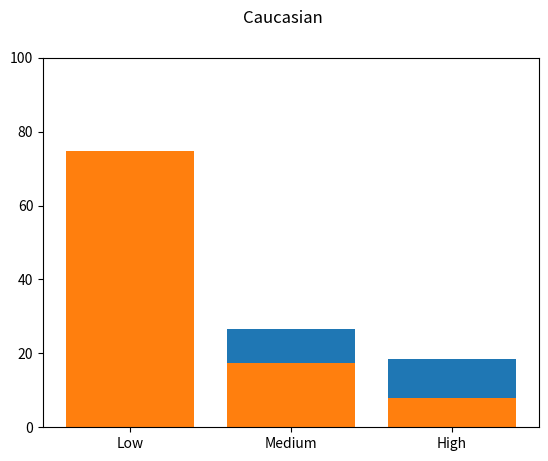

This figure's Python source:
import pandas as pd
import numpy as np
import matplotlib.pyplot as plt

names = ['Low', 'Medium', 'High']

values = [55, 26.6, 18.4]
plt.ylim(0, 100)
plt.bar(names, values)
plt.suptitle('African-American')
plt.show()

values = [74.7, 17.5, 7.8]
plt.ylim(0, 100)
plt.bar(names, values)
plt.suptitle('Caucasian')
plt.show()